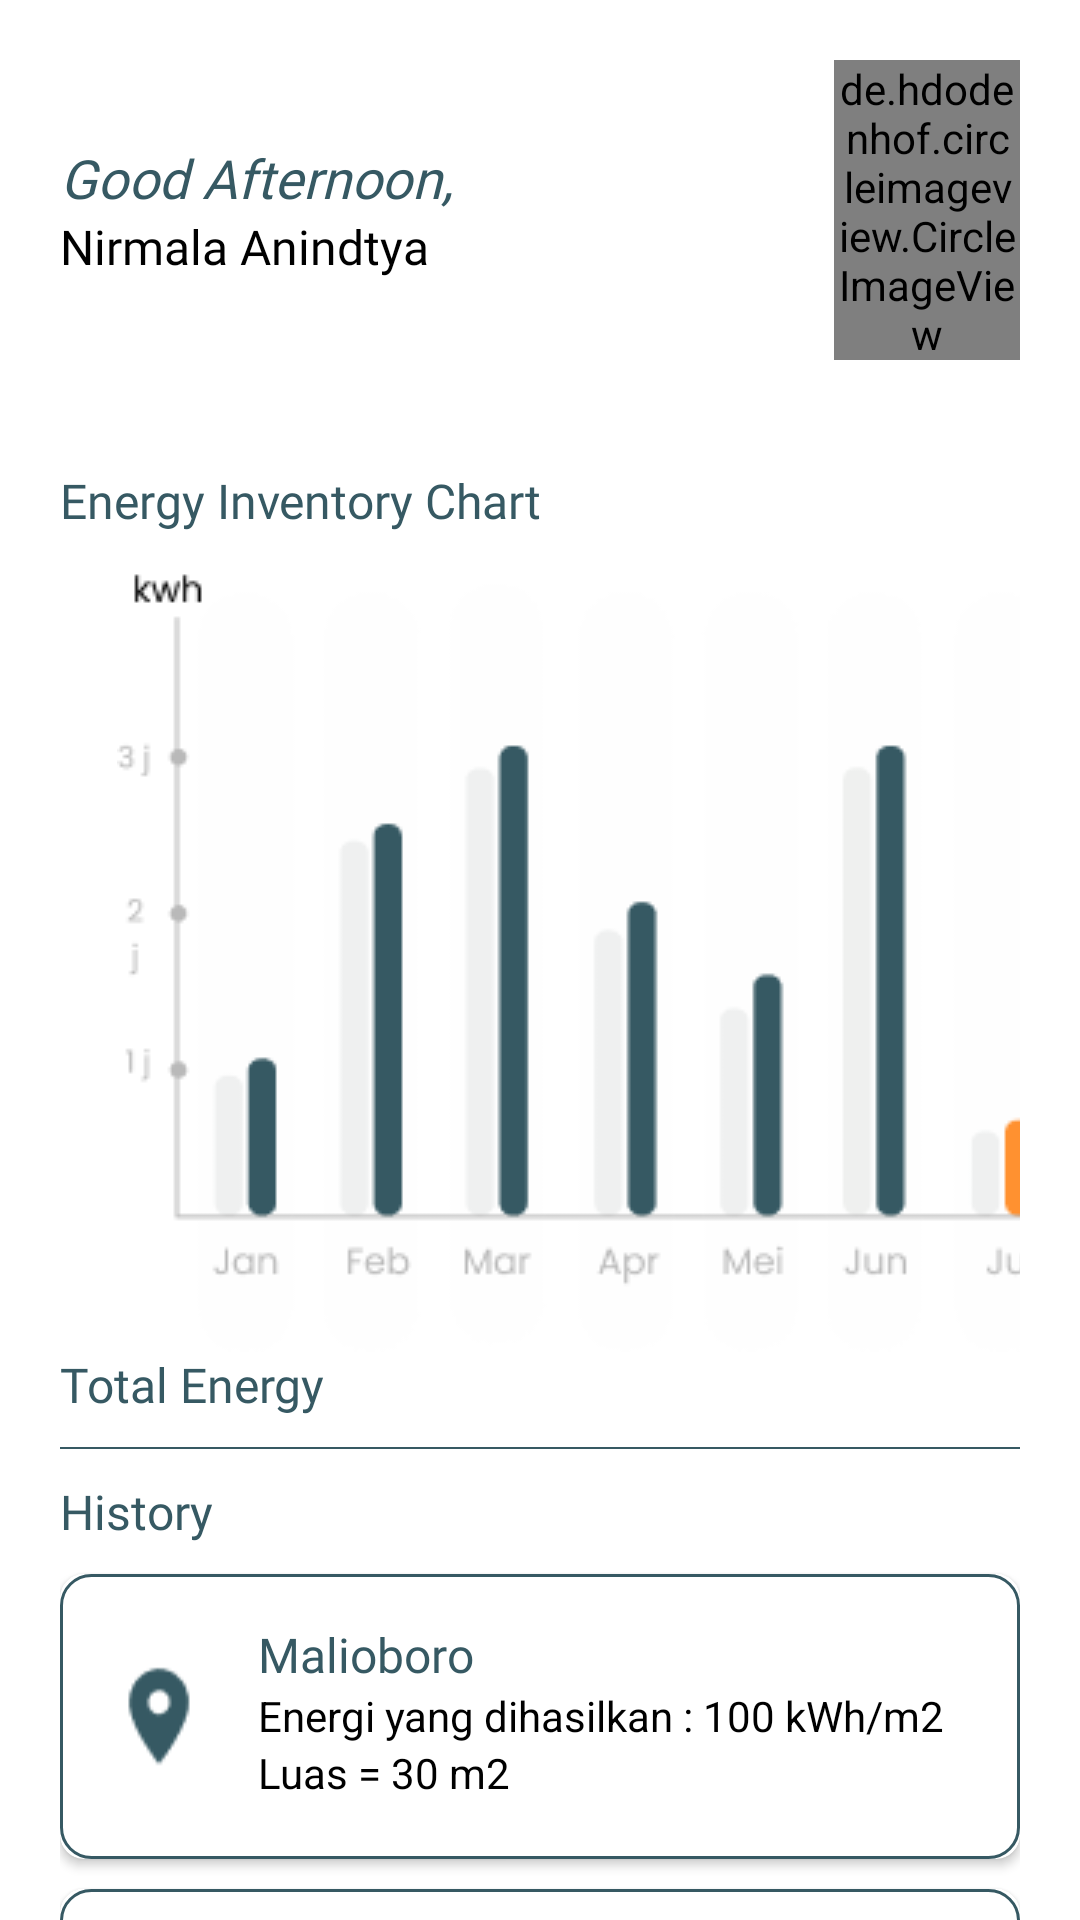

Produce the Android XML layout that renders to this screen, including the resource entries it uses.
<!-- AndroidManifest.xml: application theme Theme.SOBright -->
<!-- res/layout/fragment_home.xml -->
<?xml version="1.0" encoding="utf-8"?>
<androidx.core.widget.NestedScrollView xmlns:android="http://schemas.android.com/apk/res/android"
    xmlns:app="http://schemas.android.com/apk/res-auto"
    xmlns:tools="http://schemas.android.com/tools"
    android:layout_width="match_parent"
    android:layout_height="match_parent"
    tools:context=".ui.home.HomeFragment">

    <androidx.constraintlayout.widget.ConstraintLayout
        android:layout_width="match_parent"
        android:layout_height="wrap_content">
    
    <LinearLayout
        android:id="@+id/linearGreeting"
        android:layout_width="match_parent"
        android:layout_height="wrap_content"
        android:orientation="horizontal"
        android:layout_margin="20dp"
        app:layout_constraintEnd_toEndOf="parent"
        app:layout_constraintStart_toStartOf="parent"
        app:layout_constraintTop_toTopOf="parent">

        <LinearLayout
            android:layout_width="250dp"
            android:layout_height="match_parent"
            android:orientation="vertical"
            android:gravity="center_vertical">

            <TextView
                android:id="@+id/tv_greeting"
                android:layout_width="wrap_content"
                android:layout_height="wrap_content"
                android:fontFamily="@font/poppins_bold"
                android:text="@string/Greeting"
                android:textColor="@color/tosca"
                android:textSize="18sp"
                android:textStyle="italic" />

            <TextView
                android:id="@+id/userName"
                android:layout_width="wrap_content"
                android:layout_height="wrap_content"
                android:fontFamily="@font/poppins_medium"
                android:text="@string/user_name"
                android:textSize="16dp"
                android:textColor="@color/black" />
        </LinearLayout>

        <de.hdodenhof.circleimageview.CircleImageView
            android:id="@+id/iv_home"
            android:layout_width="match_parent"
            android:layout_height="100dp"
            android:layout_marginStart="8dp"
            android:src="@drawable/img_user" />

    </LinearLayout>

    
    <LinearLayout
        android:id="@+id/linearEnergy"
        android:layout_width="match_parent"
        android:layout_height="wrap_content"
        android:orientation="vertical"
        android:layout_margin="20dp"
        app:layout_constraintEnd_toEndOf="parent"
        app:layout_constraintStart_toStartOf="parent"
        app:layout_constraintTop_toBottomOf="@+id/linearGreeting">

        <TextView
            android:layout_width="wrap_content"
            android:layout_height="wrap_content"
            android:layout_marginTop="16dp"
            android:fontFamily="@font/poppins_semibold"
            android:text="@string/chart"
            android:textSize="16dp"
            android:textColor="@color/tosca" />

        <ImageView
            android:id="@+id/barchart"
            android:layout_width="359dp"
            android:layout_height="match_parent"
            android:layout_marginTop="10dp"
            android:src="@drawable/iv_barchart" />


        <TextView
            android:layout_width="wrap_content"
            android:layout_height="wrap_content"
            android:fontFamily="@font/poppins_semibold"
            android:text="@string/TotalEnergy"
            android:textSize="16dp"
            android:textColor="@color/tosca" />

        <View
            android:layout_width="match_parent"
            android:layout_height="0.5dp"
            android:layout_marginTop="10dp"
            android:background="@color/tosca"/>

        <androidx.recyclerview.widget.RecyclerView
            android:id="@+id/rv_totalEnergy"
            android:layout_width="match_parent"
            android:layout_height="wrap_content"
            android:layout_centerInParent = "true"/>
    </LinearLayout>

    
    <LinearLayout
        android:layout_width="match_parent"
        android:layout_height="wrap_content"
        android:orientation="vertical"
        android:layout_marginTop="10dp"
        android:layout_marginLeft="20dp"
        app:layout_constraintEnd_toEndOf="parent"
        app:layout_constraintStart_toStartOf="parent"
        app:layout_constraintTop_toBottomOf="@+id/linearEnergy">

        <TextView
            android:id="@+id/tv_history_title"
            android:layout_width="wrap_content"
            android:layout_height="wrap_content"
            android:fontFamily="@font/poppins_semibold"
            android:text="@string/history"
            android:textColor="@color/tosca"
            android:textSize="16dp" />

        
        <LinearLayout
            android:layout_width="match_parent"
            android:layout_height="wrap_content"
            android:orientation="vertical"
            android:layout_marginRight="20dp"

            app:layout_constraintTop_toBottomOf="@+id/linearEnergy">



            
            <androidx.cardview.widget.CardView
                android:layout_width="match_parent"
                android:layout_height="wrap_content"
                android:layout_marginTop="10dp"
                app:cardCornerRadius="8dp">

                <LinearLayout
                    android:layout_width="match_parent"
                    android:layout_height="wrap_content"
                    android:orientation="horizontal"
                    android:padding="16dp"
                    android:background="@drawable/edit_text_border">

                    
                    <ImageView
                        android:layout_width="wrap_content"
                        android:layout_height="63dp"
                        android:layout_marginEnd="16dp"
                        android:src="@drawable/ic_loc" />

                    
                    <LinearLayout
                        android:layout_width="match_parent"
                        android:layout_height="wrap_content"
                        android:orientation="vertical">

                        <TextView
                            android:layout_width="match_parent"
                            android:layout_height="wrap_content"
                            android:text="Malioboro"
                            android:textSize="16sp"
                            android:fontFamily="@font/poppins_semibold"
                            android:textColor="@color/tosca" />

                        <TextView
                            android:layout_width="match_parent"
                            android:layout_height="wrap_content"
                            android:text="Energi yang dihasilkan : 100 kWh/m2 "
                            android:textSize="14dp"
                            android:textColor="@color/black" />

                        <TextView
                            android:layout_width="match_parent"
                            android:layout_height="wrap_content"
                            android:text="Luas = 30 m2"
                            android:textSize="14dp"
                            android:textColor="@color/black" />
                    </LinearLayout>
                </LinearLayout>
            </androidx.cardview.widget.CardView>

            
            <androidx.cardview.widget.CardView
                android:layout_width="match_parent"
                android:layout_height="wrap_content"
                android:layout_marginTop="10dp"
                app:cardCornerRadius="8dp">

                <LinearLayout
                    android:layout_width="match_parent"
                    android:layout_height="wrap_content"
                    android:orientation="horizontal"
                    android:padding="16dp"
                    android:background="@drawable/edit_text_border">

                    
                    <ImageView
                        android:layout_width="wrap_content"
                        android:layout_height="72dp"
                        android:layout_marginEnd="16dp"
                        android:src="@drawable/ic_loc" />

                    
                    <LinearLayout
                        android:layout_width="match_parent"
                        android:layout_height="wrap_content"
                        android:orientation="vertical">

                        <TextView
                            android:layout_width="match_parent"
                            android:layout_height="wrap_content"
                            android:text="Malioboro"
                            android:textSize="16sp"
                            android:fontFamily="@font/poppins_semibold"
                            android:textColor="@color/tosca" />

                        <TextView
                            android:layout_width="match_parent"
                            android:layout_height="wrap_content"
                            android:text="Energi yang dihasilkan : 200 kWh/m2 "
                            android:fontFamily="@font/poppins_regular"
                            android:textSize="14dp"
                            android:textColor="@color/black" />

                        <TextView
                            android:layout_width="match_parent"
                            android:layout_height="wrap_content"
                            android:text="Luas = 30 m2"
                            android:fontFamily="@font/poppins_regular"
                            android:textSize="14dp"
                            android:textColor="@color/black" />
                    </LinearLayout>
                </LinearLayout>
            </androidx.cardview.widget.CardView>
        </LinearLayout>
    </LinearLayout>
    </androidx.constraintlayout.widget.ConstraintLayout>

</androidx.core.widget.NestedScrollView>
<!-- resources referenced by this layout -->
<resources>
  <color name="black">#FF000000</color>
  <color name="tosca">#365963</color>
  <!-- drawable edit_text_border (drawable) -->
  <?xml version="1.0" encoding="utf-8"?>
  <shape xmlns:android="http://schemas.android.com/apk/res/android">
      <solid android:color="@color/white" /> 
      <corners android:radius="10dp"/>
      <stroke
          android:width="1dp"
          android:color="@color/tosca"
          />
  </shape>
  <!-- drawable ic_loc: png bitmap (drawable, 740 bytes) -->
  <!-- drawable img_user: png bitmap (drawable, 164844 bytes) -->
  <!-- drawable iv_barchart: png bitmap (drawable, 9464 bytes) -->
  <string name="Greeting">Good Afternoon,</string>
  <string name="TotalEnergy">Total Energy</string>
  <string name="chart">Energy Inventory Chart</string>
  <string name="history">History</string>
  <string name="user_name">Nirmala Anindtya</string>
  <style name="Theme.SOBright" parent="Theme.MaterialComponents.Light">
          
  
  
  
  
  
  
          <item name="colorOnSecondary">@color/tosca</item>
          
          <item name="android:statusBarColor">@color/white</item>
          
  
      </style>
  <color name="white">#FFFFFFFF</color>
</resources>
